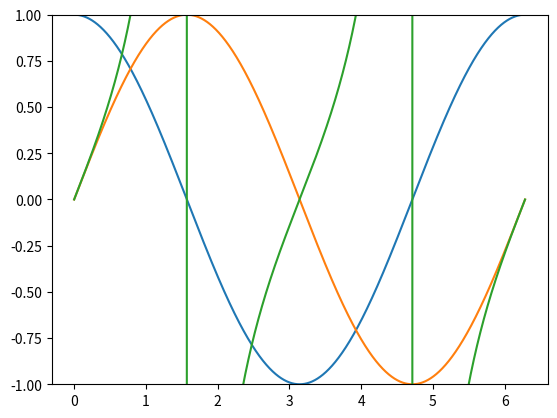

Write the Python code that produced this figure.
#!/usr/bin/env python3
# -*- coding: utf-8 -*-
"""
Created on Mon Sep 28 17:15:50 2020

@author: tianyiyang
"""


import numpy as np
import matplotlib.pyplot as plt
a = np.arange(0, 2*np.pi, 0.001)
plt.plot(a, np.cos(a))
plt.plot(a, np.sin(a))

plt.plot(a, np.tan(a))
plt.ylim(-1,1)

plt.show()
